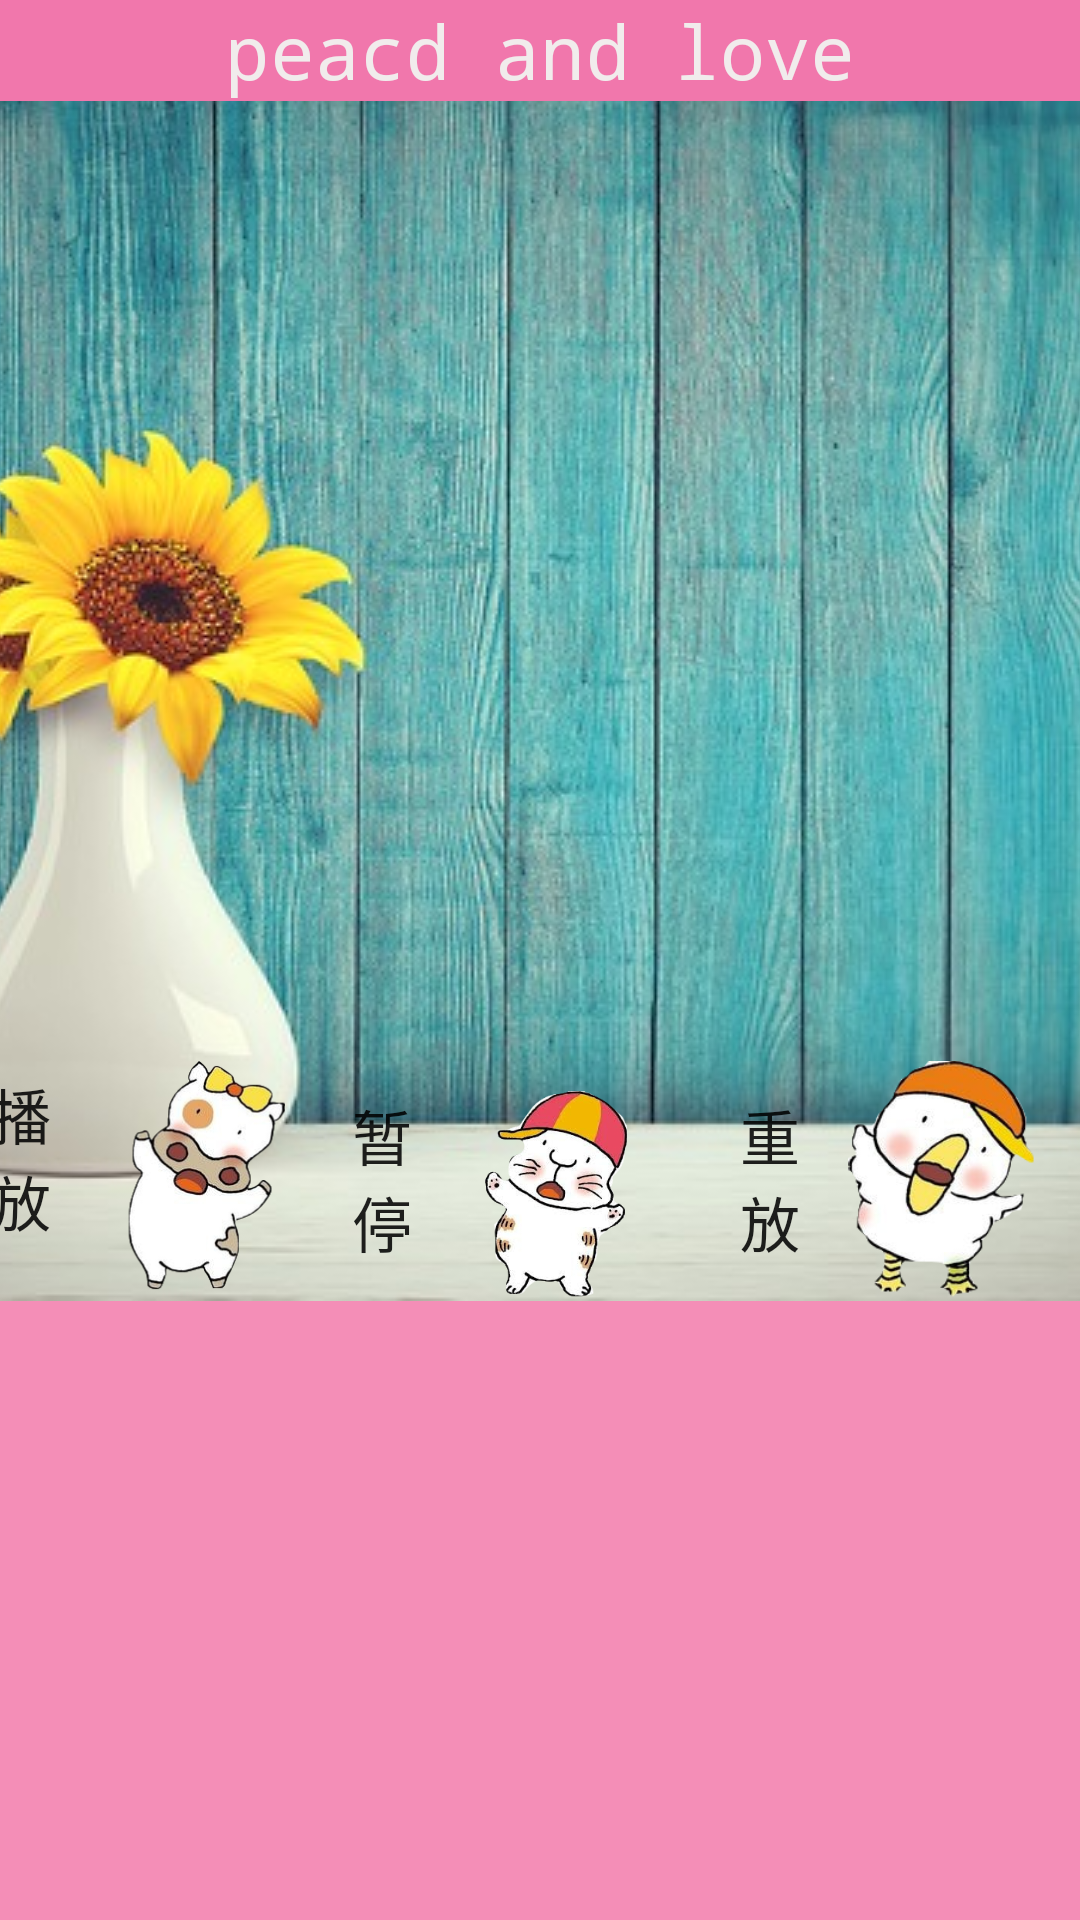

Layout XML and referenced resources for this Android screen:
<!-- AndroidManifest.xml: activity theme AppTheme -->
<!-- res/layout/activity_music.xml -->
<?xml version="1.0" encoding="utf-8"?>

<android.support.constraint.ConstraintLayout xmlns:android="http://schemas.android.com/apk/res/android"
    xmlns:app="http://schemas.android.com/apk/res-auto"
    xmlns:tools="http://schemas.android.com/tools"
    android:id="@+id/activity_music"
    android:layout_width="match_parent"
    android:layout_height="match_parent"
    android:background="@color/colorPrimary"
    android:orientation="vertical"
    tools:context=".MusicActivity">


    <TextView
        android:id="@+id/tVTitle"
        android:layout_width="match_parent"
        android:layout_height="wrap_content"
        android:background="@color/titleBackground"
        android:gravity="center"
        android:text="peacd and love"
        android:textColor="@color/white"
        android:textSize="25sp"
        android:typeface="monospace" />

    <ImageView
        android:id="@+id/imageView"
        android:layout_width="match_parent"
        android:layout_height="wrap_content"
        android:background="@color/colorPrimary"
        android:scaleType="centerCrop"
        app:layout_constraintTop_toBottomOf="@+id/tVTitle"
        app:srcCompat="@drawable/sunflower" />

    <ImageButton
        android:id="@+id/imageButtonPlayMusic"
        android:layout_width="80dp"
        android:layout_height="80dp"
        android:layout_marginStart="5dp"
        android:layout_marginLeft="5dp"
        android:layout_marginEnd="8dp"
        android:layout_marginRight="8dp"
        android:background="@android:color/transparent"
        android:onClick="playMusic"
        android:scaleType="fitCenter"
        app:layout_constraintBottom_toBottomOf="@+id/imageView"
        app:layout_constraintEnd_toEndOf="parent"
        app:layout_constraintHorizontal_bias="0.089"
        app:layout_constraintStart_toStartOf="parent"
        app:srcCompat="@drawable/niuniu" />

    <Button
        android:id="@+id/button"
        android:layout_width="20dp"
        android:layout_height="wrap_content"
        android:layout_marginEnd="12dp"
        android:layout_marginRight="12dp"
        android:background="@android:color/transparent"
        android:text="播放"
        android:textSize="20sp"
        app:layout_constraintBottom_toBottomOf="@+id/imageButtonPlayMusic"
        app:layout_constraintEnd_toStartOf="@+id/imageButtonPlayMusic"
        app:layout_constraintTop_toTopOf="@+id/imageButtonPlayMusic"
        app:layout_constraintVertical_bias="0.137" />

    <ImageButton
        android:id="@+id/imageButtonResetMusic"
        android:layout_width="80dp"
        android:layout_height="80dp"
        android:layout_marginStart="5dp"
        android:layout_marginLeft="5dp"
        android:background="@android:color/transparent"
        android:onClick="resetMusic"
        android:scaleType="fitCenter"
        app:layout_constraintBottom_toBottomOf="@+id/imageButtonPauseMusic"
        app:layout_constraintEnd_toEndOf="parent"
        app:layout_constraintHorizontal_bias="0.895"
        app:layout_constraintStart_toEndOf="@+id/imageButtonPauseMusic"
        app:layout_constraintTop_toTopOf="@+id/imageView"
        app:layout_constraintVertical_bias="1.0"
        app:srcCompat="@drawable/yaya" />

    <Button
        android:id="@+id/button2"
        android:layout_width="20dp"
        android:layout_height="wrap_content"
        android:layout_marginEnd="8dp"
        android:layout_marginRight="8dp"
        android:background="@android:color/transparent"
        android:text="重放"
        android:textSize="20sp"
        app:layout_constraintBottom_toBottomOf="@+id/imageButtonPauseMusic"
        app:layout_constraintEnd_toStartOf="@+id/imageButtonResetMusic"
        app:layout_constraintTop_toTopOf="@+id/imageButtonPauseMusic"
        app:layout_constraintVertical_bias="0.0" />

    <ImageButton
        android:id="@+id/imageButtonPauseMusic"
        android:layout_width="80dp"
        android:layout_height="70dp"
        android:layout_marginStart="5dp"
        android:layout_marginLeft="5dp"
        android:layout_marginEnd="5dp"
        android:layout_marginRight="5dp"
        android:background="@android:color/transparent"
        android:onClick="pauseMusic"
        android:scaleType="fitCenter"
        app:layout_constraintBottom_toBottomOf="@+id/imageView"
        app:layout_constraintEnd_toEndOf="parent"
        app:layout_constraintHorizontal_bias="0.196"
        app:layout_constraintStart_toEndOf="@+id/imageButtonPlayMusic"
        app:srcCompat="@drawable/catcat" />

    <Button
        android:id="@+id/button3"
        android:layout_width="20dp"
        android:layout_height="wrap_content"
        android:layout_marginEnd="8dp"
        android:layout_marginRight="8dp"
        android:background="@android:color/transparent"
        android:text="暂停"
        android:textSize="20sp"
        app:layout_constraintBottom_toBottomOf="@+id/imageButtonResetMusic"
        app:layout_constraintEnd_toStartOf="@+id/imageButtonPauseMusic"
        app:layout_constraintTop_toTopOf="@+id/imageButtonResetMusic"
        app:layout_constraintVertical_bias="0.448" />
</android.support.constraint.ConstraintLayout>
<!-- resources referenced by this layout -->
<resources>
  <color name="colorPrimary">#f48eb7</color>
  <color name="titleBackground">#f177ac</color>
  <color name="white">#f1ecec</color>
  <!-- drawable catcat: png bitmap (drawable, 58476 bytes) -->
  <!-- drawable niuniu: png bitmap (drawable, 42554 bytes) -->
  <!-- drawable sunflower: png bitmap (drawable, 627114 bytes) -->
  <!-- drawable yaya: png bitmap (drawable, 40571 bytes) -->
  <style name="AppTheme" parent="Theme.AppCompat.Light.DarkActionBar">
          
          <item name="colorPrimary">@color/colorPrimary</item>
          <item name="colorPrimaryDark">@color/colorPrimaryDark</item>
          <item name="colorAccent">@color/colorAccent</item>
      </style>
  <color name="colorPrimaryDark">#000000</color>
  <color name="colorAccent">#D81B60</color>
</resources>
